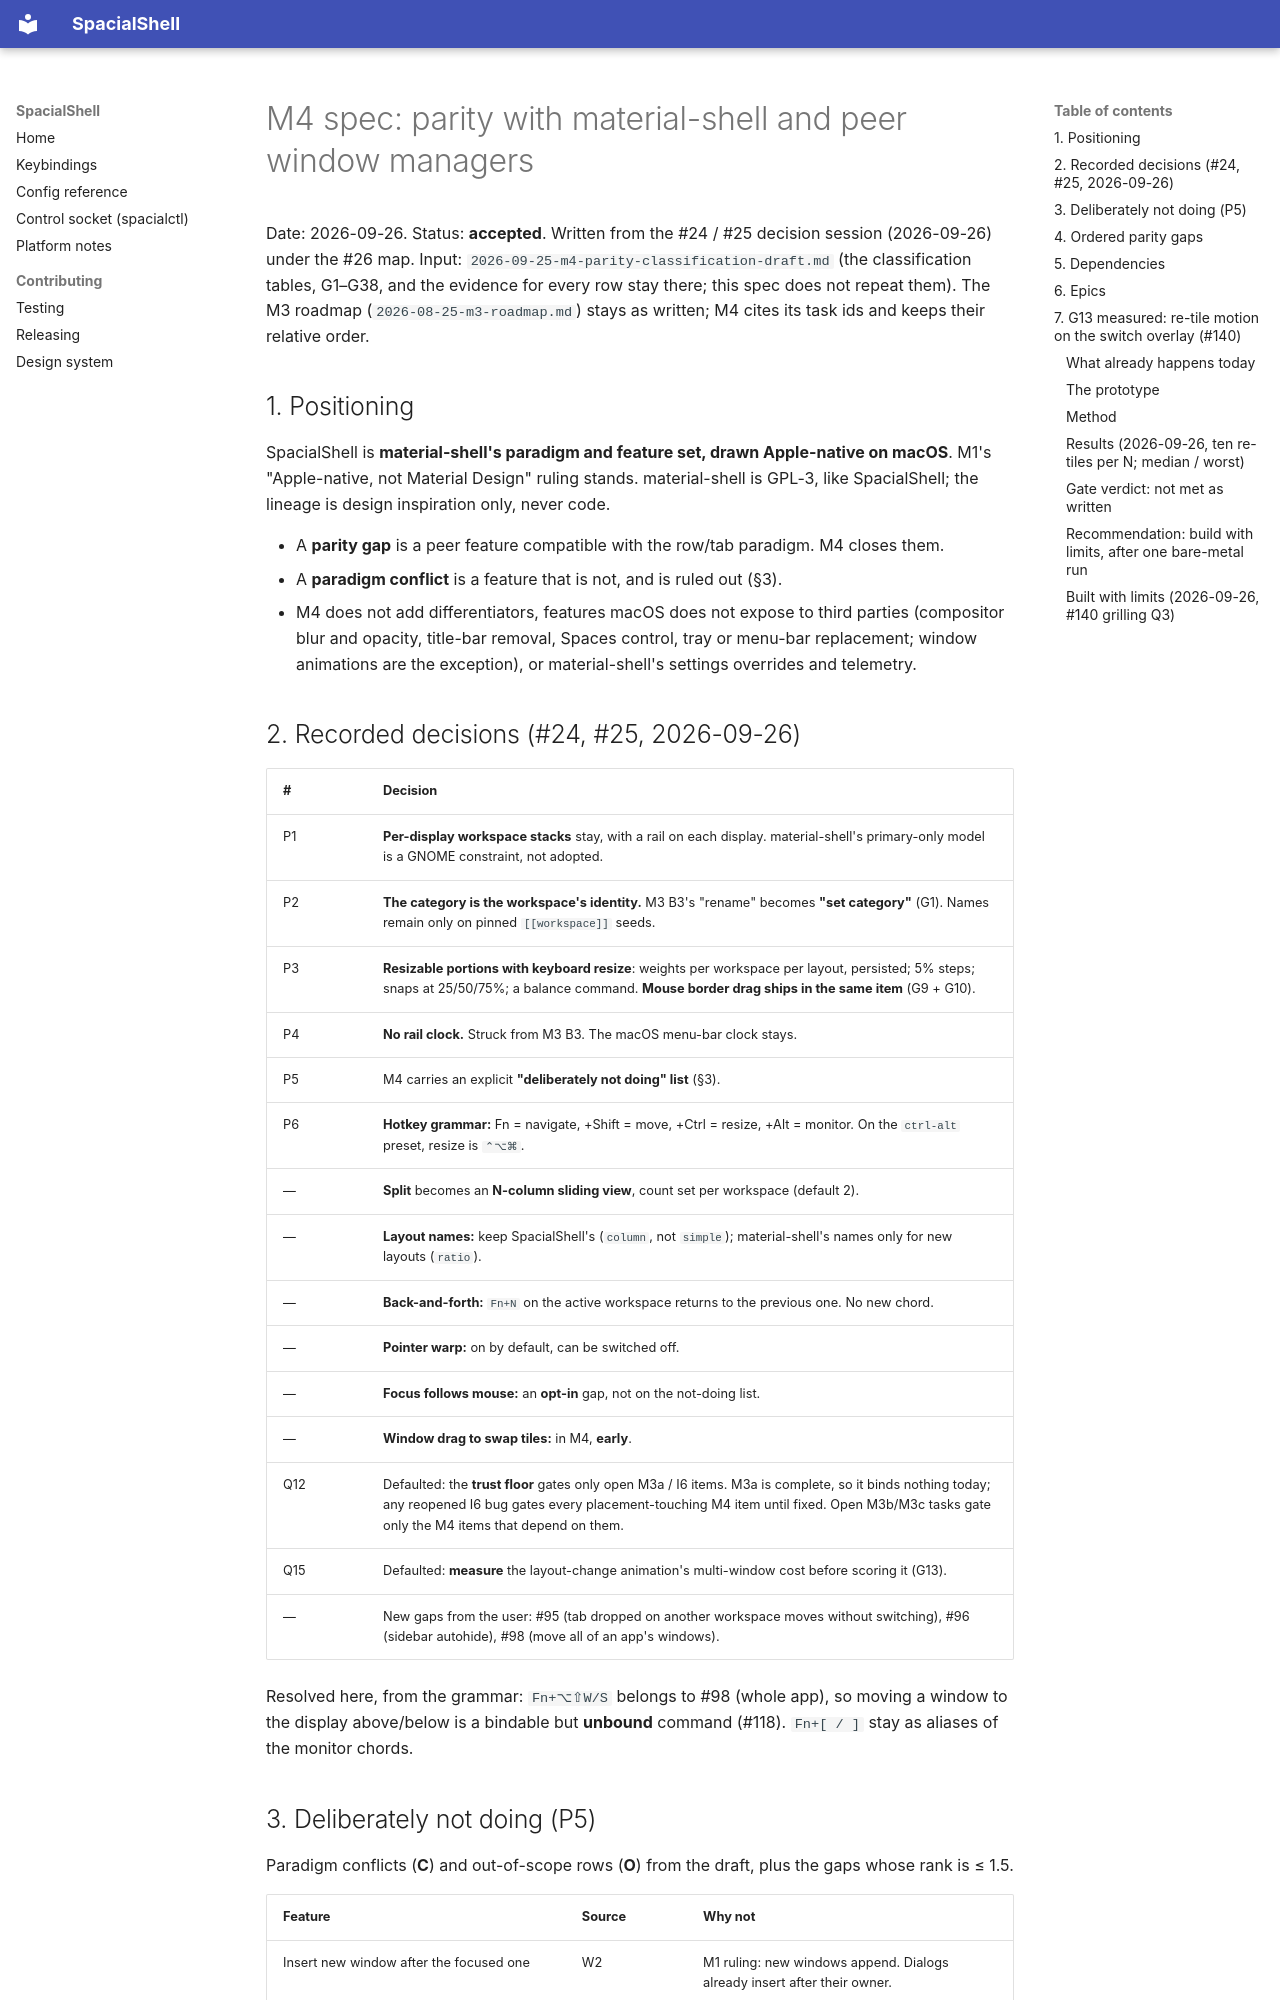

repository: AskAlice/SpacialShell-MacOS · page: superpowers/specs/2026-09-26-m4-parity-spec/index.html · generator: mkdocs

# M4 spec: parity with material-shell and peer window managers

Date: 2026-09-26. Status: **accepted**. Written from the #24 / #25 decision session (2026-09-26)
under the #26 map. Input: `2026-09-25-m4-parity-classification-draft.md` (the classification
tables, G1–G38, and the evidence for every row stay there; this spec does not repeat them).
The M3 roadmap (`2026-08-25-m3-roadmap.md`) stays as written; M4 cites its task ids and keeps
their relative order.

## 1. Positioning

SpacialShell is **material-shell's paradigm and feature set, drawn Apple-native on macOS**. M1's
"Apple-native, not Material Design" ruling stands. material-shell is GPL-3, like SpacialShell; the lineage is
design inspiration only, never code.

- A **parity gap** is a peer feature compatible with the row/tab paradigm. M4 closes them.
- A **paradigm conflict** is a feature that is not, and is ruled out (§3).
- M4 does not add differentiators, features macOS does not expose to third parties (compositor
  blur and opacity, title-bar removal, Spaces control, tray or menu-bar replacement; window
  animations are the exception), or material-shell's settings overrides and telemetry.

## 2. Recorded decisions (#24, #25, 2026-09-26)

| # | Decision |
|---|---|
| P1 | **Per-display workspace stacks** stay, with a rail on each display. material-shell's primary-only model is a GNOME constraint, not adopted. |
| P2 | **The category is the workspace's identity.** M3 B3's "rename" becomes **"set category"** (G1). Names remain only on pinned `[[workspace]]` seeds. |
| P3 | **Resizable portions with keyboard resize**: weights per workspace per layout, persisted; 5% steps; snaps at 25/50/75%; a balance command. **Mouse border drag ships in the same item** (G9 + G10). |
| P4 | **No rail clock.** Struck from M3 B3. The macOS menu-bar clock stays. |
| P5 | M4 carries an explicit **"deliberately not doing" list** (§3). |
| P6 | **Hotkey grammar:** Fn = navigate, +Shift = move, +Ctrl = resize, +Alt = monitor. On the `ctrl-alt` preset, resize is `⌃⌥⌘`. |
| — | **Split** becomes an **N-column sliding view**, count set per workspace (default 2). |
| — | **Layout names:** keep SpacialShell's (`column`, not `simple`); material-shell's names only for new layouts (`ratio`). |
| — | **Back-and-forth:** `Fn+N` on the active workspace returns to the previous one. No new chord. |
| — | **Pointer warp:** on by default, can be switched off. |
| — | **Focus follows mouse:** an **opt-in** gap, not on the not-doing list. |
| — | **Window drag to swap tiles:** in M4, **early**. |
| Q12 | Defaulted: the **trust floor** gates only open M3a / I6 items. M3a is complete, so it binds nothing today; any reopened I6 bug gates every placement-touching M4 item until fixed. Open M3b/M3c tasks gate only the M4 items that depend on them. |
| Q15 | Defaulted: **measure** the layout-change animation's multi-window cost before scoring it (G13). |
| — | New gaps from the user: #95 (tab dropped on another workspace moves without switching), #96 (sidebar autohide), #98 (move all of an app's windows). |

Resolved here, from the grammar: `Fn+⌥⇧W/S` belongs to #98 (whole app), so moving a window to
the display above/below is a bindable but **unbound** command (#118). `Fn+[ / ]` stay as aliases
of the monitor chords.
